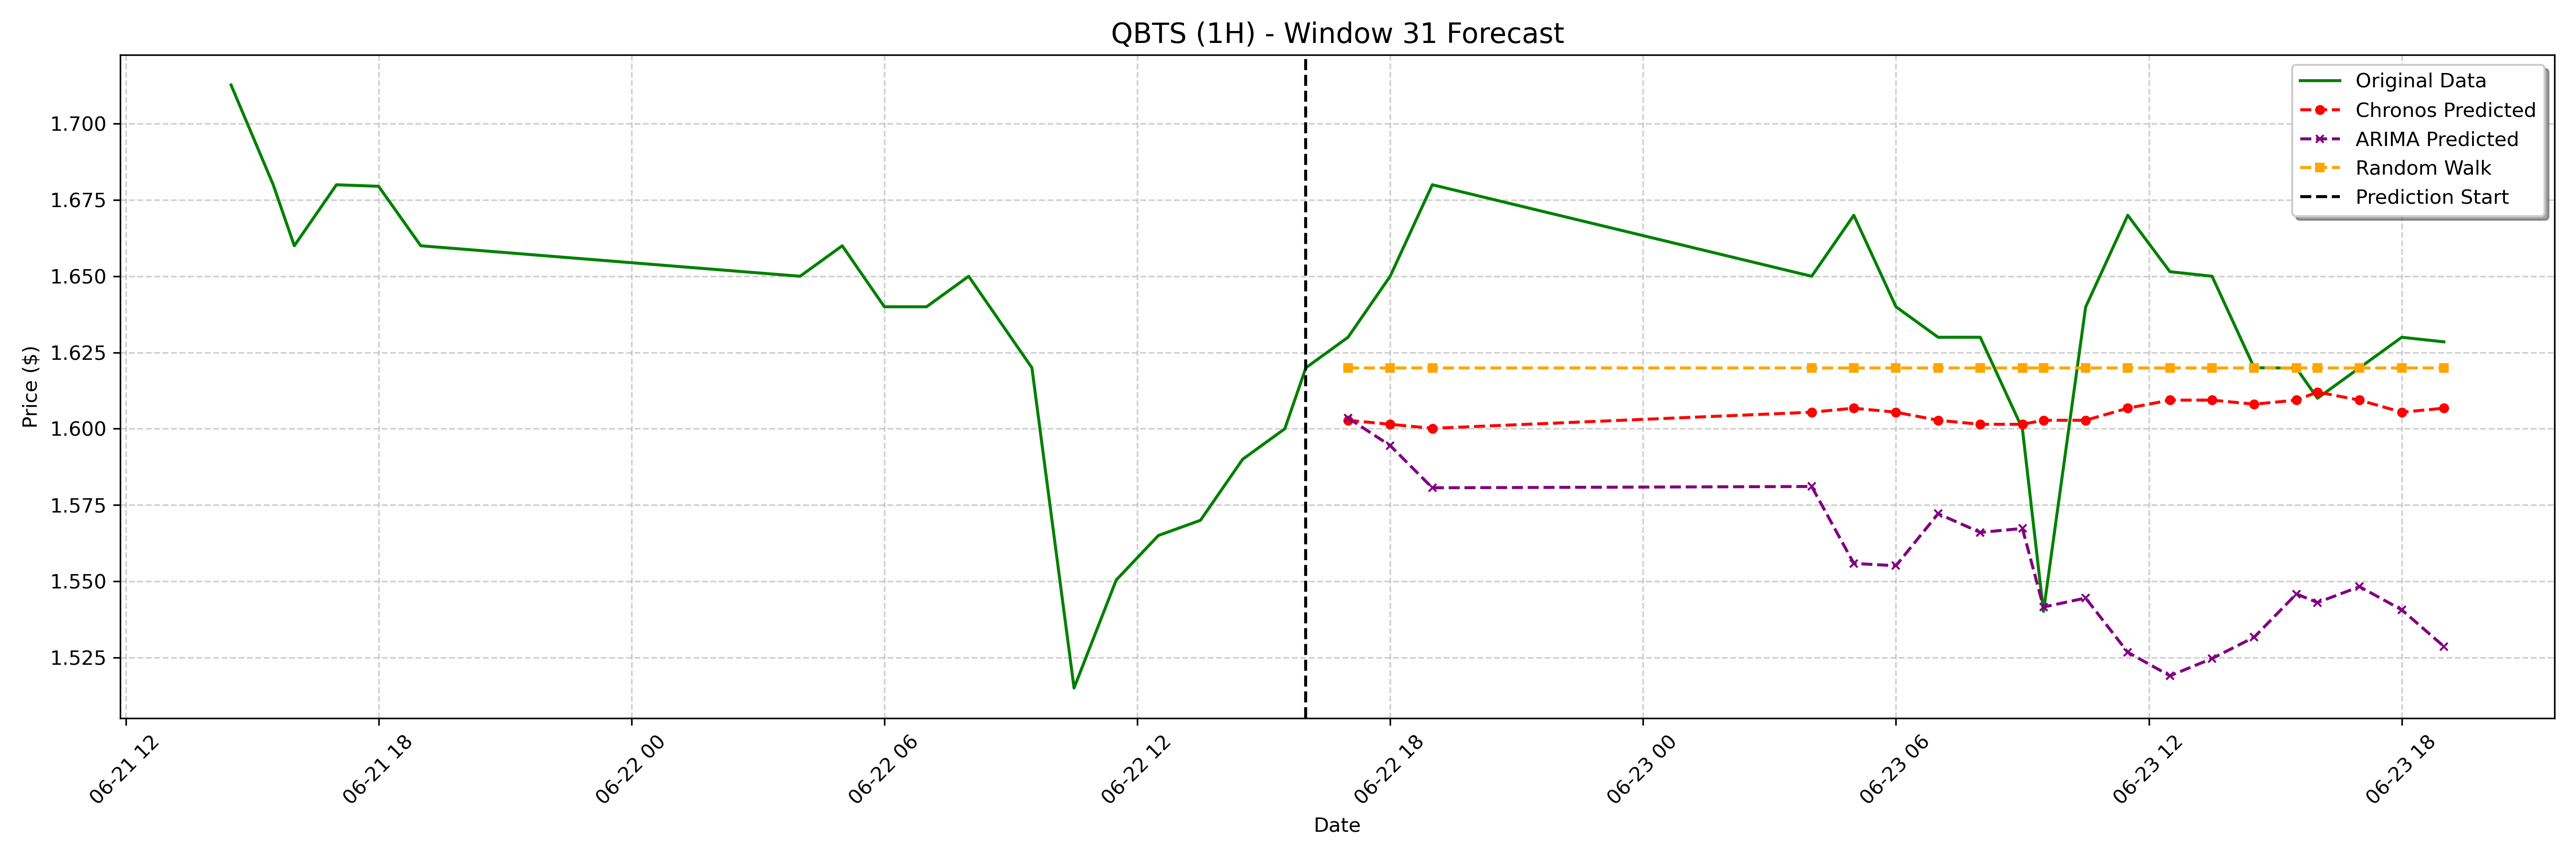

The file beside this chart, header and first rows:
date, actual, chronos_forecast, arima_forecast, random_walk_forecast
2023-06-22 17:00:00-04:00, 1.63, 1.603, 1.604, 1.62
2023-06-22 18:00:00-04:00, 1.65, 1.601, 1.594, 1.62
2023-06-22 19:00:00-04:00, 1.68, 1.6, 1.581, 1.62
2023-06-23 04:00:00-04:00, 1.65, 1.605, 1.581, 1.62
2023-06-23 05:00:00-04:00, 1.67, 1.607, 1.556, 1.62
2023-06-23 06:00:00-04:00, 1.64, 1.605, 1.555, 1.62
2023-06-23 07:00:00-04:00, 1.63, 1.603, 1.572, 1.62
2023-06-23 08:00:00-04:00, 1.63, 1.601, 1.566, 1.62
2023-06-23 09:00:00-04:00, 1.6, 1.601, 1.567, 1.62
2023-06-23 09:30:00-04:00, 1.54, 1.603, 1.542, 1.62
2023-06-23 10:30:00-04:00, 1.64, 1.603, 1.545, 1.62
2023-06-23 11:30:00-04:00, 1.67, 1.607, 1.527, 1.62
2023-06-23 12:30:00-04:00, 1.651, 1.609, 1.519, 1.62
2023-06-23 13:30:00-04:00, 1.65, 1.609, 1.525, 1.62
2023-06-23 14:30:00-04:00, 1.62, 1.608, 1.532, 1.62
2023-06-23 15:30:00-04:00, 1.62, 1.609, 1.546, 1.62
2023-06-23 16:00:00-04:00, 1.61, 1.612, 1.543, 1.62
2023-06-23 17:00:00-04:00, 1.62, 1.609, 1.548, 1.62
2023-06-23 18:00:00-04:00, 1.63, 1.605, 1.541, 1.62
2023-06-23 19:00:00-04:00, 1.629, 1.607, 1.529, 1.62
